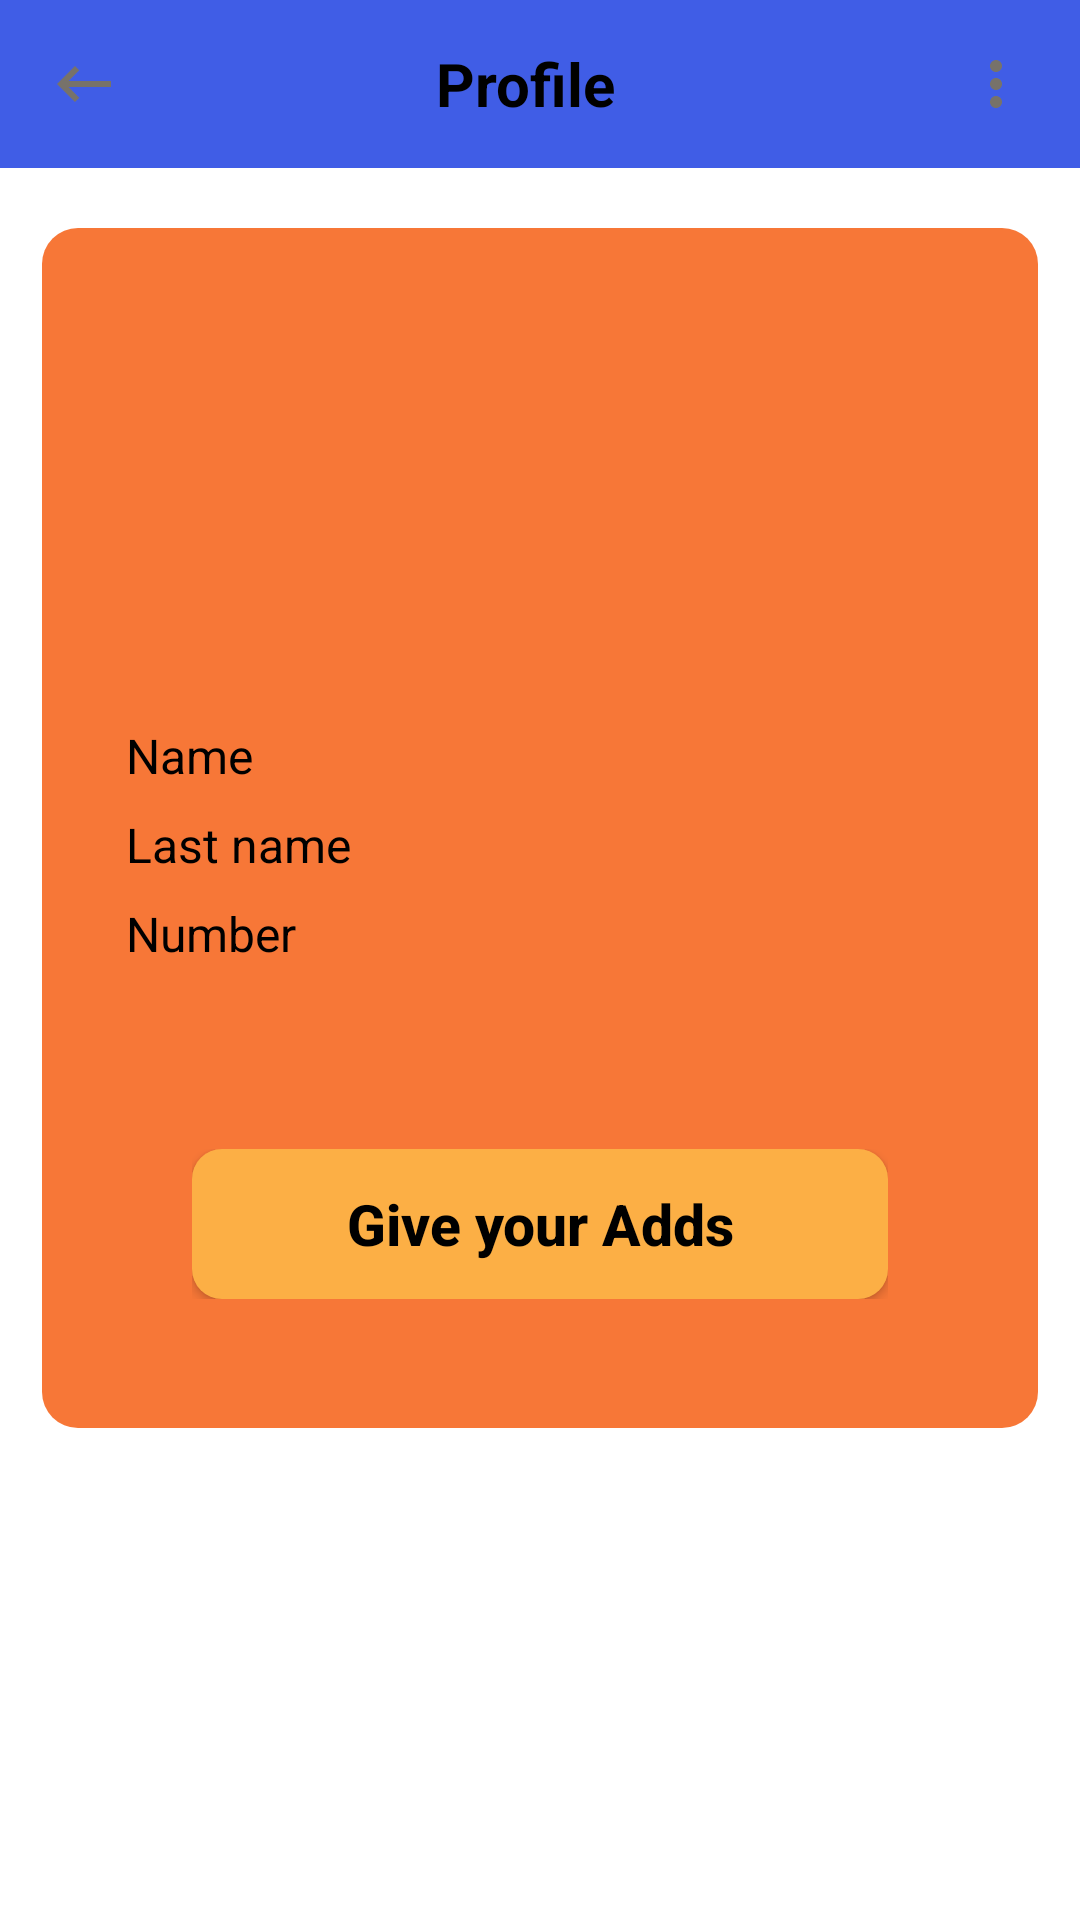

Produce the Android XML layout that renders to this screen, including the resource entries it uses.
<!-- AndroidManifest.xml: application theme Theme.AppCompat.Light.NoActionBar -->
<!-- res/layout/activity_profile.xml -->
<?xml version="1.0" encoding="utf-8"?>
<androidx.coordinatorlayout.widget.CoordinatorLayout xmlns:android="http://schemas.android.com/apk/res/android"
    xmlns:app="http://schemas.android.com/apk/res-auto"
    xmlns:tools="http://schemas.android.com/tools"
    android:layout_width="match_parent"
    android:layout_height="wrap_content"
    android:background="#ffffff"
    tools:context=".activities.additional.ProfileActivity">

    <com.google.android.material.appbar.AppBarLayout
        android:layout_width="match_parent"
        android:layout_height="wrap_content"
        android:background="#ffffff"
        app:elevation="0dp">

        <androidx.appcompat.widget.Toolbar
            android:layout_width="match_parent"
            android:layout_height="?attr/actionBarSize"
            android:background="#405DE6">

            <LinearLayout
                android:layout_width="match_parent"
                android:layout_height="match_parent"
                android:gravity="center_vertical|center_horizontal">

                <ImageView
                    android:id="@+id/new_page_profile_back_button_id"
                    android:layout_width="wrap_content"
                    android:layout_height="wrap_content"
                    android:src="@drawable/ic_baseline_keyboard_backspace_24" />

                <TextView
                    android:layout_width="0dp"
                    android:layout_height="wrap_content"
                    android:layout_weight="1"
                    android:gravity="center_horizontal"
                    android:text="@string/Profile"
                    android:textAllCaps="false"
                    android:textColor="@color/black"
                    android:textSize="20sp"
                    android:textStyle="bold" />

                <ImageView
                    android:layout_width="wrap_content"
                    android:layout_height="wrap_content"
                    android:layout_marginStart="10dp"
                    android:layout_marginEnd="16sp"
                    android:src="@drawable/ic_baseline_more_vert_24" />
            </LinearLayout>

        </androidx.appcompat.widget.Toolbar>

    </com.google.android.material.appbar.AppBarLayout>

    <LinearLayout
        android:layout_width="match_parent"
        android:layout_height="match_parent"
        app:layout_behavior="@string/appbar_scrolling_view_behavior">

        <LinearLayout
            android:layout_width="match_parent"
            android:layout_height="400dp"
            android:layout_marginStart="14dp"
            android:layout_marginTop="20dp"
            android:layout_marginEnd="14dp"
            android:background="@drawable/profile_image"
            android:orientation="vertical">

            <LinearLayout
                android:layout_width="match_parent"
                android:layout_height="wrap_content"
                android:orientation="vertical"
                android:padding="15dp">

                <com.google.android.material.imageview.ShapeableImageView
                    android:id="@+id/new_profile_page_image_id"
                    android:layout_width="140dp"
                    android:layout_height="140dp"
                    android:adjustViewBounds="true"
                    android:scaleType="centerCrop"
                    android:src="@drawable/rasm"
                    app:shapeAppearanceOverlay="@style/circle" />

                <LinearLayout
                    android:layout_width="match_parent"
                    android:layout_height="wrap_content"
                    android:layout_marginStart="13dp"
                    android:layout_marginTop="10dp">

                    <TextView
                        android:id="@+id/new_profile_page_firstname_id"
                        android:layout_width="wrap_content"
                        android:layout_height="wrap_content"
                        android:text="@string/name"
                        android:textAllCaps="false"
                        android:textColor="@color/black"
                        android:textSize="16sp"
                        android:textStyle="normal" />
                </LinearLayout>

                <LinearLayout
                    android:layout_width="match_parent"
                    android:layout_height="wrap_content"
                    android:layout_marginStart="13dp"
                    android:layout_marginTop="8dp">

                    <TextView
                        android:id="@+id/new_profile_page_lastname_id"
                        android:layout_width="wrap_content"
                        android:layout_height="wrap_content"
                        android:text="@string/last_name"
                        android:textAllCaps="false"
                        android:textColor="@color/black"
                        android:textSize="16sp"
                        android:textStyle="normal" />
                </LinearLayout>

                <LinearLayout
                    android:layout_width="match_parent"
                    android:layout_height="wrap_content"
                    android:layout_marginStart="13dp"
                    android:layout_marginTop="8dp">

                    <TextView
                        android:id="@+id/new_profile_page_number_id"
                        android:layout_width="wrap_content"
                        android:layout_height="wrap_content"
                        android:text="@string/number"
                        android:textAllCaps="false"
                        android:textColor="@color/black"
                        android:textSize="16sp"
                        android:textStyle="normal" />
                </LinearLayout>

            </LinearLayout>

            <LinearLayout
                android:layout_width="match_parent"
                android:layout_height="wrap_content"
                android:layout_marginStart="50dp"
                android:layout_marginTop="46dp"
                android:layout_marginEnd="50dp">

                <androidx.appcompat.widget.AppCompatButton
                    android:id="@+id/new_page_profile_adds_button_id"
                    android:layout_width="match_parent"
                    android:layout_height="50dp"
                    android:background="@drawable/background_views"
                    android:text="@string/give_your_adds"
                    android:textAllCaps="false"
                    android:textColor="@color/black"
                    android:textSize="19sp"
                    android:textStyle="bold" />


            </LinearLayout>

        </LinearLayout>

    </LinearLayout>

</androidx.coordinatorlayout.widget.CoordinatorLayout>
<!-- resources referenced by this layout -->
<resources>
  <color name="black">#FF000000</color>
  <!-- drawable background_views (drawable-v24) -->
  <?xml version="1.0" encoding="utf-8"?>
  <selector xmlns:android="http://schemas.android.com/apk/res/android">
      <item>
          <shape android:shape="rectangle">
              <solid android:color="#FCAF45" />
              <corners android:radius="10dp"/>
          </shape>
      </item>
  </selector>
  <!-- drawable ic_baseline_keyboard_backspace_24 (drawable) -->
  <vector android:height="24dp" android:tint="#77726A"
      android:viewportHeight="24" android:viewportWidth="24"
      android:width="24dp" xmlns:android="http://schemas.android.com/apk/res/android">
      <path android:fillColor="@android:color/white" android:pathData="M21,11H6.83l3.58,-3.59L9,6l-6,6 6,6 1.41,-1.41L6.83,13H21z"/>
  </vector>
  <!-- drawable ic_baseline_more_vert_24 (drawable) -->
  <vector android:height="24dp" android:tint="#77726A"
      android:viewportHeight="24" android:viewportWidth="24"
      android:width="24dp" xmlns:android="http://schemas.android.com/apk/res/android">
      <path android:fillColor="@android:color/white" android:pathData="M12,8c1.1,0 2,-0.9 2,-2s-0.9,-2 -2,-2 -2,0.9 -2,2 0.9,2 2,2zM12,10c-1.1,0 -2,0.9 -2,2s0.9,2 2,2 2,-0.9 2,-2 -0.9,-2 -2,-2zM12,16c-1.1,0 -2,0.9 -2,2s0.9,2 2,2 2,-0.9 2,-2 -0.9,-2 -2,-2z"/>
  </vector>
  <!-- drawable profile_image (drawable) -->
  <?xml version="1.0" encoding="utf-8"?>
  <selector xmlns:android="http://schemas.android.com/apk/res/android">
      <item>
          <shape android:shape="rectangle">
              <solid android:color="#F77737" />
              <corners android:radius="12sp" />
          </shape>
      </item>
  </selector>
  <string name="Profile">Profile</string>
  <string name="give_your_adds">Give your Adds</string>
  <string name="last_name">Last name</string>
  <string name="name">Name</string>
  <string name="number">Number</string>
  <style name="circle">
          <item name="cornerSize">50%</item>
      </style>
</resources>
